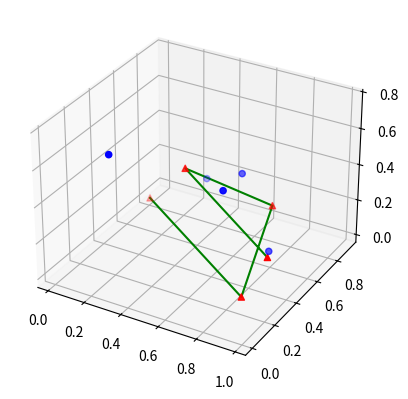

Here is the Python script that generated this plot:
import matplotlib.pyplot as plt
import numpy as np

fig = plt.figure()
ax = fig.add_subplot(111, projection='3d')

x1 = np.random.rand(5)
y1 = np.random.rand(5)
z1 = np.random.rand(5)

x2 = np.random.rand(5)
y2 = np.random.rand(5)
z2 = np.random.rand(5)

ax.scatter(x1, y1, z1, s=20, color='red', marker='^')
ax.scatter(x2, y2, z2, s=20, color='blue', marker='o')
ax.plot(x1, y1, z1, color='green')

plt.show()
# plt.savefig('3D_plot(Multiple_values.png', bbox_inches = 'tight')
